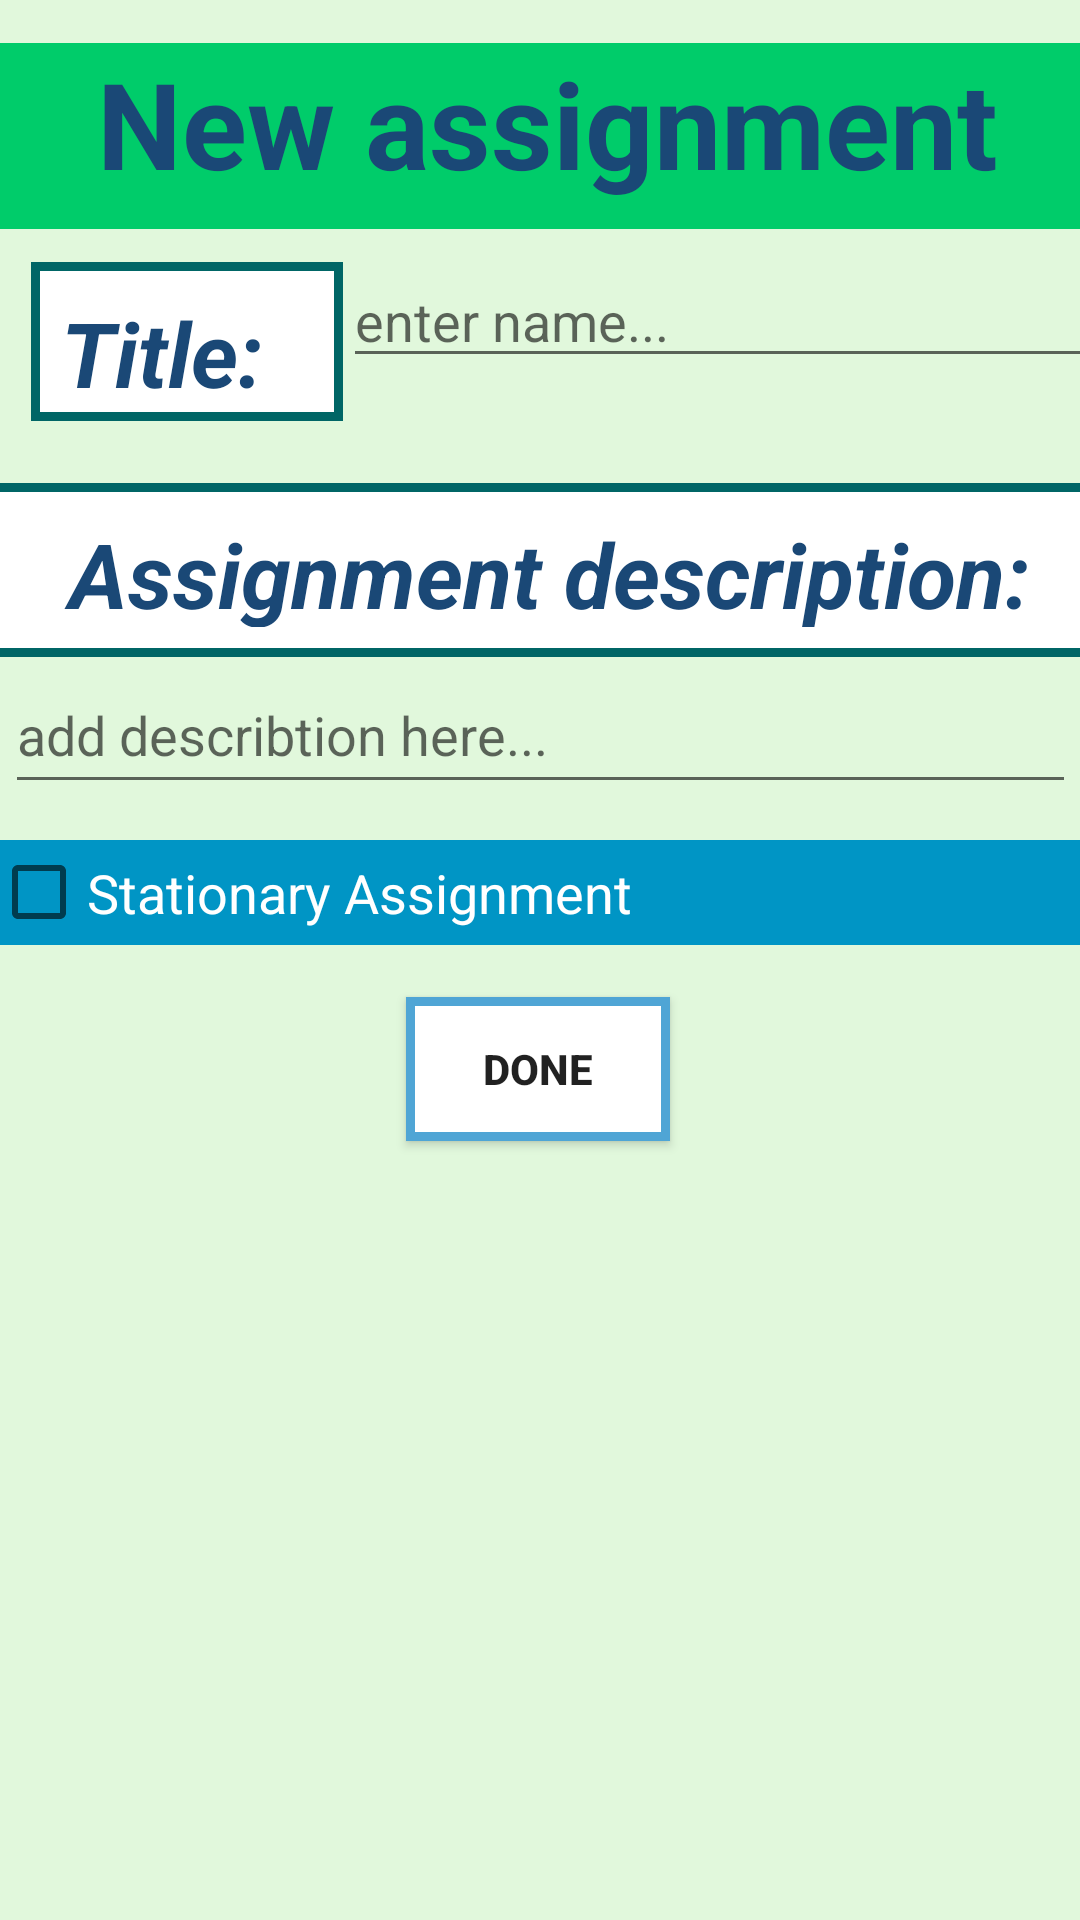

Write the Android layout XML for this screen, with the resource values it uses.
<!-- AndroidManifest.xml: application theme AppTheme -->
<!-- res/layout/assignment.xml -->
<?xml version="1.0" encoding="utf-8"?>
<androidx.constraintlayout.widget.ConstraintLayout
    xmlns:android="http://schemas.android.com/apk/res/android"
    xmlns:app="http://schemas.android.com/apk/res-auto"
    xmlns:tools="http://schemas.android.com/tools"
    android:layout_width="match_parent"
    android:layout_height="match_parent"
    tools:context=".teachermain.AssignmentActivity"
    android:background="#e1f8dc">

    <EditText
        android:id="@+id/assignment_description"
        android:layout_width="357dp"
        android:layout_height="49dp"
        android:hint="add describtion here..."
        android:inputType="textMultiLine"
        app:layout_constraintEnd_toEndOf="parent"
        app:layout_constraintStart_toStartOf="parent"
        app:layout_constraintTop_toBottomOf="@+id/textView4" />

    <TextView
        android:id="@+id/textView2"
        android:layout_width="400dp"
        android:layout_height="62dp"
        android:gravity="center_horizontal"
        android:text="New assignment"
        android:textColor="#1A4876"
        android:textStyle="bold"
        android:background="#00CC6A"
        android:textSize="40sp"

        app:layout_constraintBottom_toBottomOf="parent"
        app:layout_constraintEnd_toEndOf="parent"
        app:layout_constraintHorizontal_bias="0.454"
        app:layout_constraintStart_toStartOf="parent"
        app:layout_constraintTop_toTopOf="parent"
        app:layout_constraintVertical_bias="0.025" />

    <Button
        android:id="@+id/save_assignment"
        android:layout_width="wrap_content"
        android:layout_height="wrap_content"
        android:layout_marginBottom="44dp"
        android:text="@string/done"
        android:textStyle="bold"
        android:background="@drawable/boarder"
        app:layout_constraintBottom_toBottomOf="parent"
        app:layout_constraintEnd_toEndOf="parent"
        app:layout_constraintHorizontal_bias="0.498"
        app:layout_constraintStart_toStartOf="parent"
        app:layout_constraintTop_toBottomOf="@+id/checkBox_stationary"
        app:layout_constraintVertical_bias="0.074" />

    <TextView
        android:id="@+id/textView3"
        android:layout_width="104dp"
        android:layout_height="53dp"

        android:background="@drawable/boarder2"
        android:gravity="left"
        android:text="Title:"
        android:textColor="#1A4876"
        android:textSize="30sp"
        android:textStyle="bold|italic"


        app:layout_constraintBottom_toBottomOf="parent"
        app:layout_constraintEnd_toEndOf="parent"
        app:layout_constraintHorizontal_bias="0.04"
        app:layout_constraintStart_toStartOf="parent"
        app:layout_constraintTop_toTopOf="parent"
        app:layout_constraintVertical_bias="0.149" />

    <TextView
        android:id="@+id/textView4"
        android:layout_width="373dp"
        android:layout_height="58dp"
        android:layout_marginTop="35dp"

        android:background="@drawable/boarder2"
        android:gravity="center_horizontal"
        android:text="@string/assignment_description"
        android:textColor="#1A4876"
        android:textSize="30sp"
        android:textStyle="bold|italic"

        app:layout_constraintBottom_toBottomOf="parent"
        app:layout_constraintEnd_toEndOf="parent"
        app:layout_constraintHorizontal_bias="0.29"
        app:layout_constraintStart_toStartOf="parent"
        app:layout_constraintTop_toBottomOf="@+id/assignment_name"
        app:layout_constraintVertical_bias="0.0" />

    <EditText
        android:id="@+id/assignment_name"
        android:layout_width="261dp"
        android:layout_height="39dp"
        android:hint="enter name..."
        android:inputType="textMultiLine"
        app:layout_constraintBottom_toBottomOf="parent"
        app:layout_constraintEnd_toEndOf="parent"
        app:layout_constraintHorizontal_bias="0.0"
        app:layout_constraintStart_toEndOf="@+id/textView3"
        app:layout_constraintTop_toTopOf="parent"
        app:layout_constraintVertical_bias="0.145" />

    <CheckBox
        android:id="@+id/checkBox_stationary"
        android:layout_width="367dp"
        android:layout_height="35dp"
        android:layout_marginTop="12dp"
        android:text="Stationary Assignment"
        android:textColor="#fff"
        android:background="#0095c5"
        android:textSize="18sp"
        app:layout_constraintEnd_toEndOf="parent"
        app:layout_constraintStart_toStartOf="parent"
        app:layout_constraintTop_toBottomOf="@+id/assignment_description" />


</androidx.constraintlayout.widget.ConstraintLayout>
<!-- resources referenced by this layout -->
<resources>
  <!-- drawable boarder (drawable) -->
  <?xml version="1.0" encoding="utf-8"?>
  <shape xmlns:android="http://schemas.android.com/apk/res/android" android:shape="rectangle" >
      <solid android:color="@android:color/white" />
      <stroke android:width="3dip" android:color="#4fa5d5"/>
      <padding android:bottom="10dp" android:left="10dp" android:right="10dp" android:top="10dp"/>
  </shape>
  <!-- drawable boarder2 (drawable) -->
  <?xml version="1.0" encoding="utf-8"?>
  <shape xmlns:android="http://schemas.android.com/apk/res/android" android:shape="rectangle" >
      <solid android:color="@android:color/white" />
      <stroke android:width="3dip" android:color="#006666"/>
      <padding android:bottom="10dp" android:left="10dp" android:right="10dp" android:top="10dp"/>
  </shape>
  <string name="assignment_description">Assignment description:</string>
  <string name="done">Done</string>
  <style name="AppTheme" parent="Theme.AppCompat.Light.NoActionBar">
          
          <item name="colorPrimary">@color/colorPrimary</item>
          <item name="colorPrimaryDark">@color/colorPrimaryDark</item>
          <item name="colorAccent">@color/colorAccent</item>
      </style>
  <!-- not gathered from this repository: default colours our renderer supplied (Android Studio template values) -->
  <color name="colorPrimary">#FF6200EE</color>
  <color name="colorPrimaryDark">#FF3700B3</color>
  <color name="colorAccent">#FF03DAC5</color>
</resources>
